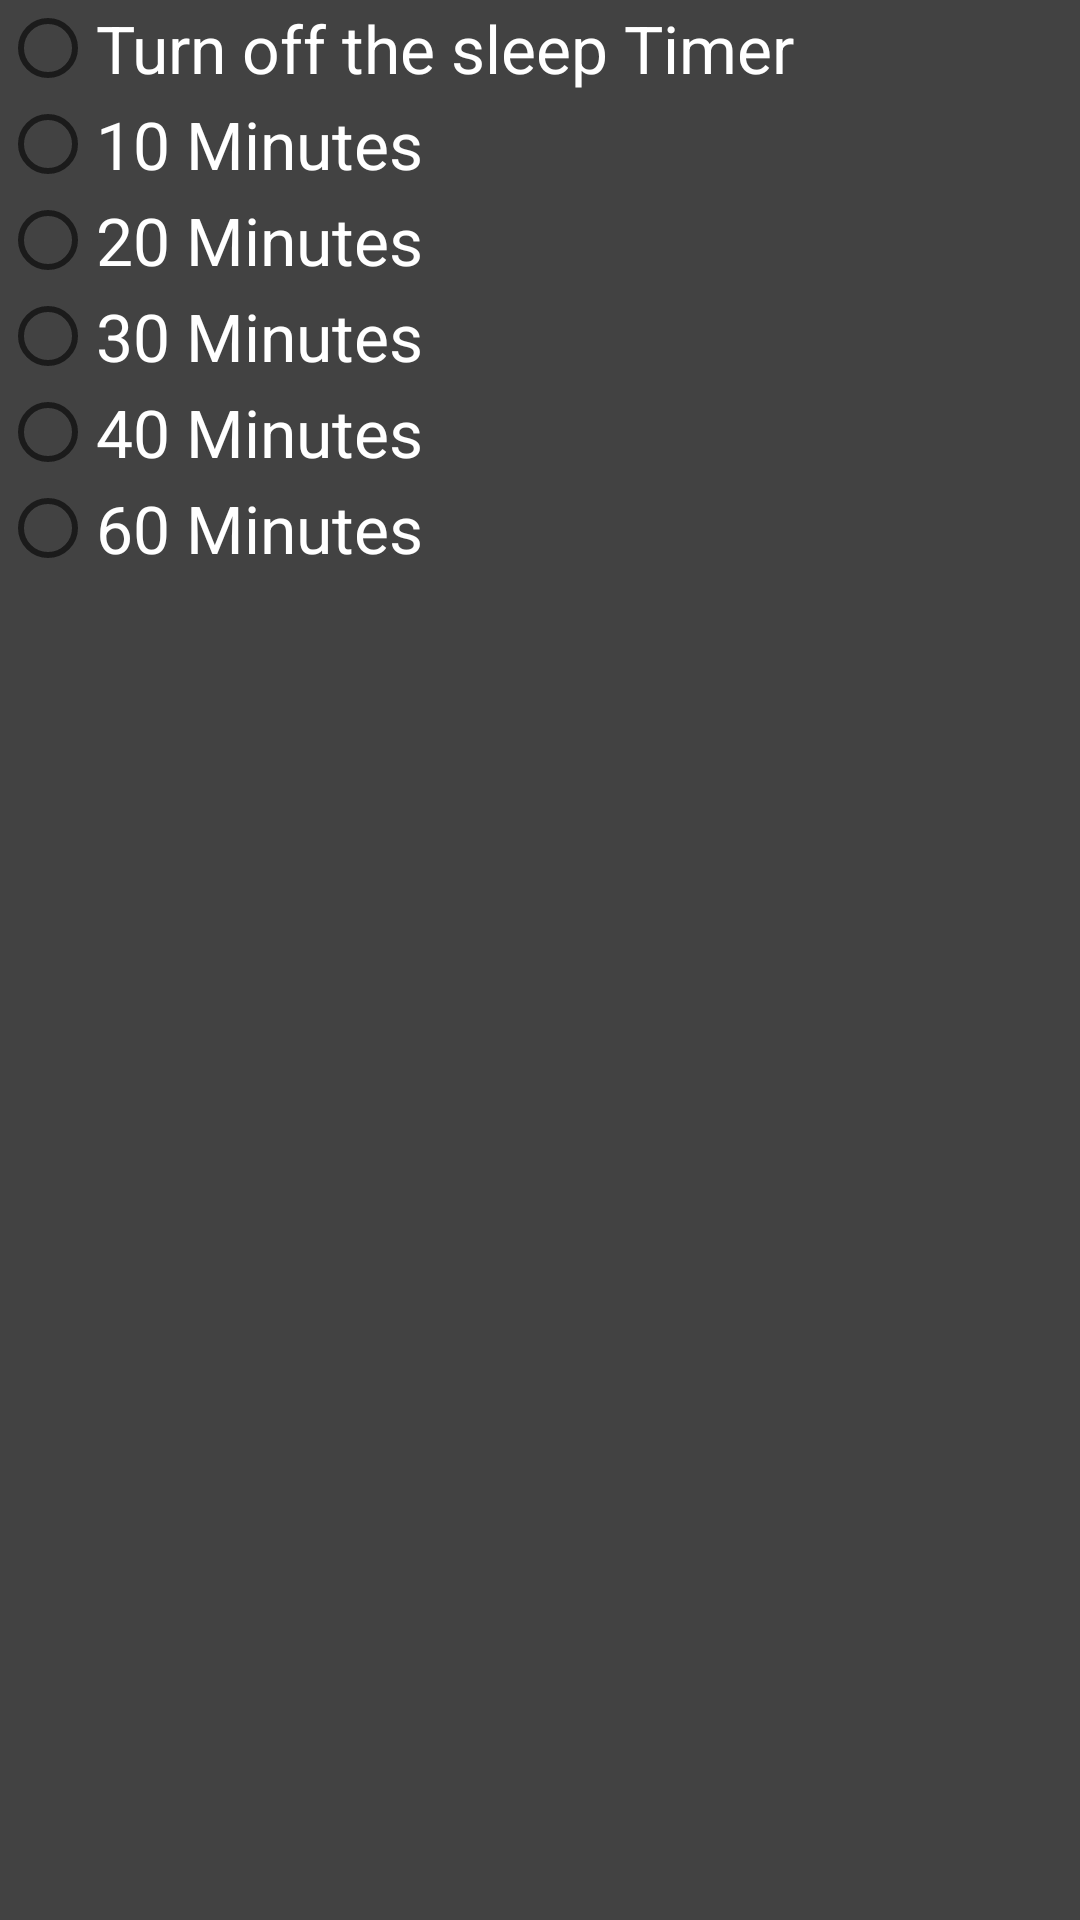

Layout XML and referenced resources for this Android screen:
<!-- AndroidManifest.xml: application theme Theme.PlayMusic -->
<!-- res/layout/activity_sleep_dialog.xml -->
<?xml version="1.0" encoding="utf-8"?>
<LinearLayout xmlns:android="http://schemas.android.com/apk/res/android"
    xmlns:app="http://schemas.android.com/apk/res-auto"
    xmlns:tools="http://schemas.android.com/tools"
    android:layout_width="match_parent"
    android:layout_height="match_parent"
    android:orientation="vertical"
    android:background="#424242"
    tools:context=".SleepDialog">

<RadioGroup
    android:layout_width="wrap_content"
    android:layout_height="wrap_content"
    android:id = "@+id/radioGroup"
 >
    <RadioButton


        android:layout_width="wrap_content"
        android:layout_height="wrap_content"
        android:textColor="@color/white"
        android:text="Turn off the sleep Timer"
        android:textSize="22sp"/>
    <RadioButton


        android:layout_width="wrap_content"
        android:layout_height="wrap_content"
        android:textColor="@color/white"
        android:text="10 Minutes"
        android:textSize="22sp"/>
    <RadioButton
        android:layout_width="wrap_content"
        android:layout_height="wrap_content"
        android:text="20 Minutes"
        android:textColor="@color/white"
        android:textSize="22sp"/>
    <RadioButton
        android:layout_width="wrap_content"
        android:layout_height="wrap_content"
        android:text="30 Minutes"
        android:textColor="@color/white"
        android:textSize="22sp"/>
    <RadioButton
        android:layout_width="wrap_content"
        android:layout_height="wrap_content"
        android:textColor="@color/white"
        android:text="40 Minutes"
        android:textSize="22sp"/>
    <RadioButton
        android:layout_width="wrap_content"
        android:layout_height="wrap_content"
        android:textColor="@color/white"
        android:text="60 Minutes"
        android:textSize="22sp"/>
</RadioGroup>
</LinearLayout>
<!-- resources referenced by this layout -->
<resources>
  <style name="Theme.PlayMusic" parent="Theme.AppCompat.Light.NoActionBar">
          
          <item name="colorPrimary">@color/purple_500</item>
          <item name="colorPrimaryVariant">@color/purple_700</item>
          <item name="colorOnPrimary">@color/white</item>
          
          <item name="colorSecondary">@color/teal_200</item>
          <item name="colorSecondaryVariant">@color/teal_700</item>
          <item name="colorOnSecondary">@color/black</item>
          
          <item name="android:statusBarColor" tools:targetApi="l">?attr/colorPrimaryVariant</item>
          
      </style>
  <!-- not gathered from this repository: default colours our renderer supplied (Android Studio template values) -->
  <color name="purple_500">#FF6200EE</color>
  <color name="purple_700">#FF3700B3</color>
  <color name="teal_200">#FF03DAC5</color>
  <color name="teal_700">#FF018786</color>
  <color name="black">#FF000000</color>
  <color name="white">#FFFFFFFF</color>
</resources>
